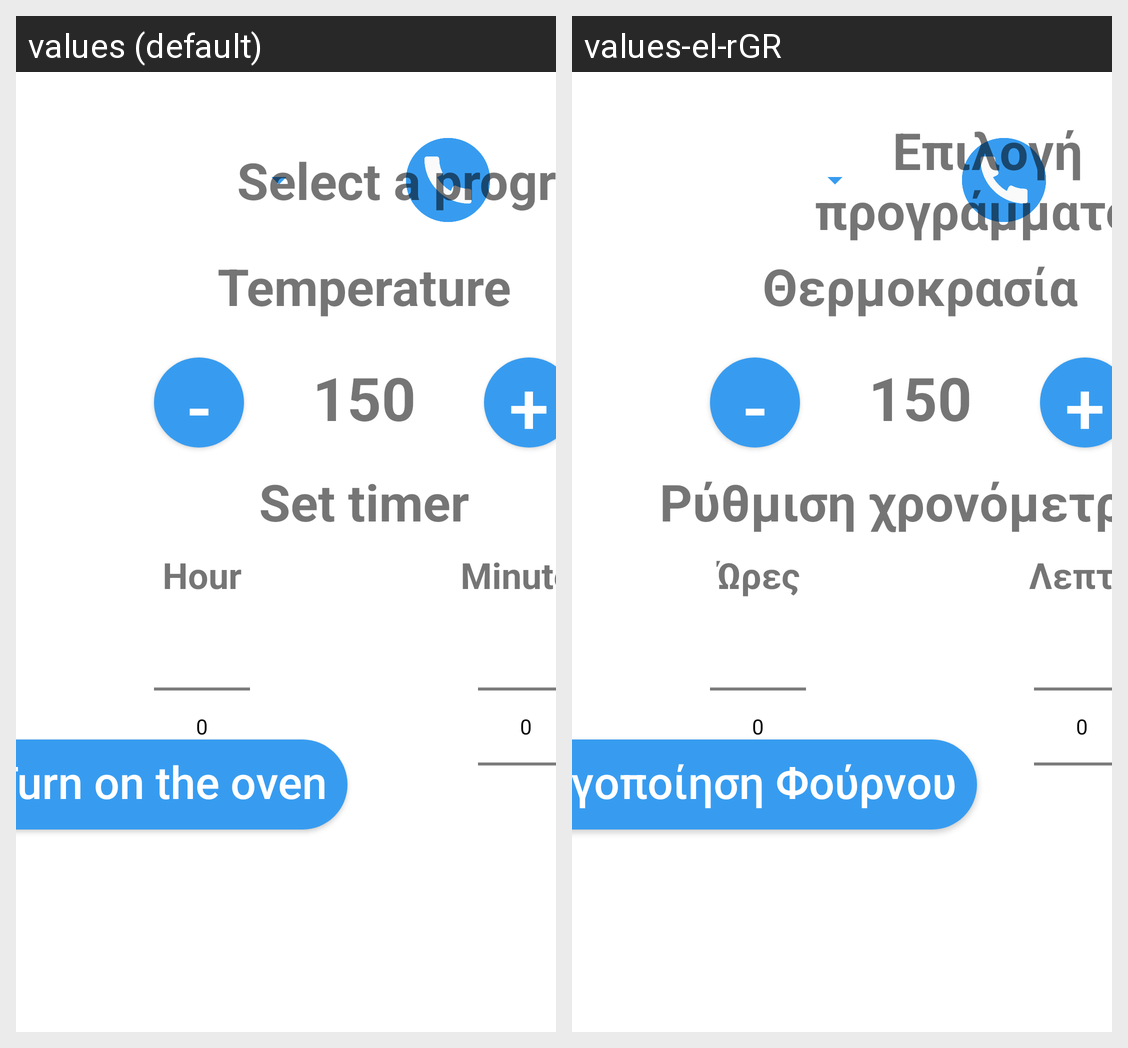

This grid shows one Android layout under two languages. Give, for every string resource on the screen, its name, the default text and each shown locale's text.
Android screen res/layout/activity_program.xml rendered under 2 locales, left to right: values (default), values-el-rGR. Device: Nexus 5 (rendered at 1080×1920; each locale shown at half size, 540×960, under a caption strip naming it); theme Theme.MyApplication.
Strings drawn on this screen, with the default value and each locale's value (text and hints the layout hard-codes, and strings that could not be matched under every locale, appear in the picture but are not listed):

turnOn
  values: Turn on the oven
  values-el-rGR: Ενεργοποίηση Φούρνου

minus
  values: -
  values-el-rGR: -  [not translated; the default value is used]

plus
  values: +
  values-el-rGR: +  [not translated; the default value is used]

minTempText
  values: 150
  values-el-rGR: 150  [not translated; the default value is used]

temperature
  values: Temperature
  values-el-rGR: Θερμοκρασία

title_select_prog
  values: Select a program
  values-el-rGR: Επιλογή προγράμματος

hour
  values: Hour
  values-el-rGR: Ώρες

minutes
  values: Minutes
  values-el-rGR: Λεπτά

set_timer
  values: Set timer
  values-el-rGR: Ρύθμιση χρονόμετρου
